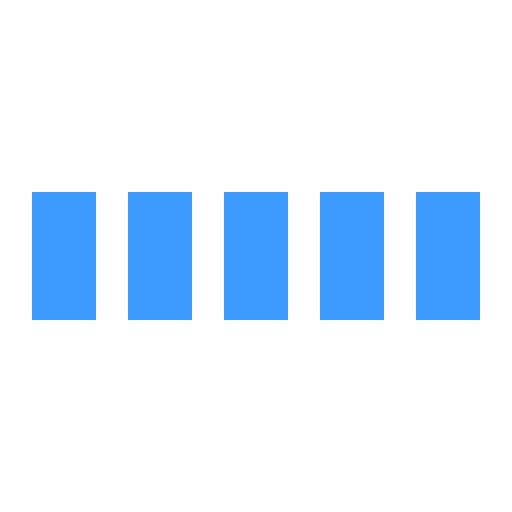
t = 0.00 s
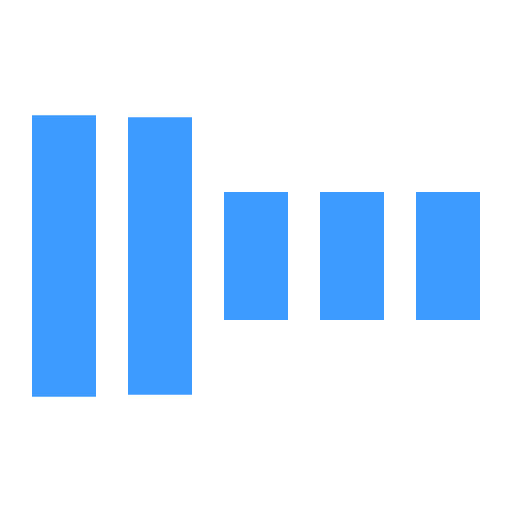
t = 0.30 s
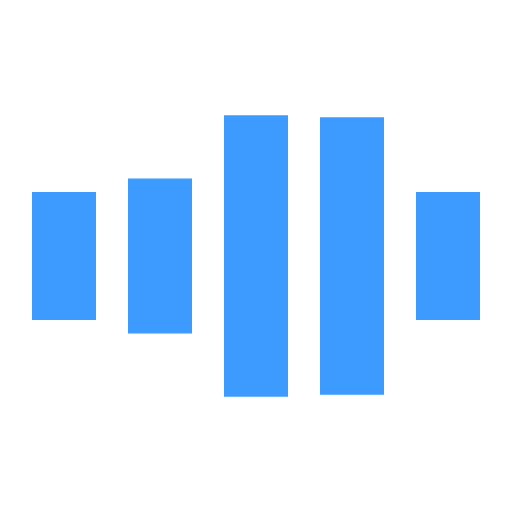
t = 0.70 s
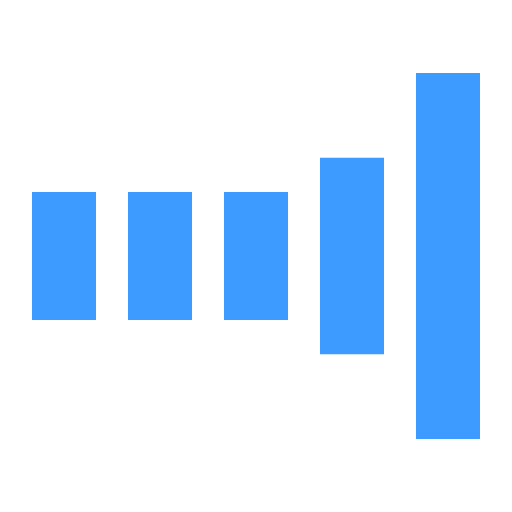
t = 1.00 s
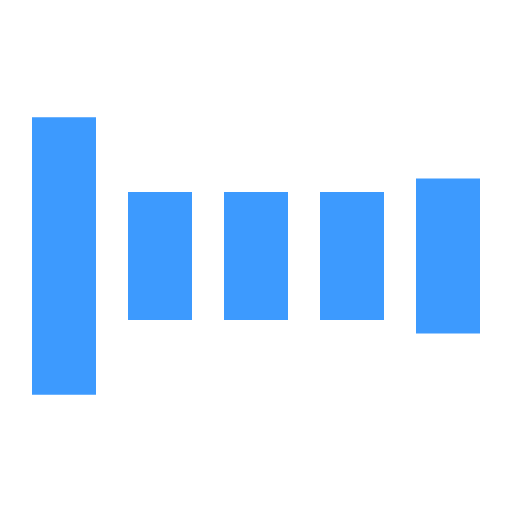
t = 1.30 s
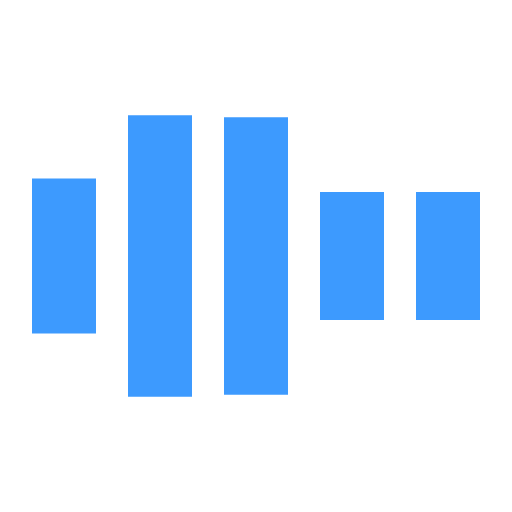
t = 1.70 s

The animated SVG that drew these frames (rendered in a browser with its animation timeline set to each time). Animation: 5 SMIL elements (animate=5); one cycle of 2.00 s, repeats indefinitely.

<svg xmlns="http://www.w3.org/2000/svg" viewBox="0 0 32 32" width="32" height="32" fill="#3d9afe">
  <path transform="translate(2)" d="M0 12 V20 H4 V12z">
    <animate attributeName="d" values="M0 12 V20 H4 V12z; M0 4 V28 H4 V4z; M0 12 V20 H4 V12z; M0 12 V20 H4 V12z" dur="1.2s" repeatCount="indefinite" begin="0" keytimes="0;.2;.5;1" keySplines="0.2 0.2 0.4 0.8;0.2 0.6 0.4 0.8;0.2 0.8 0.4 0.8" calcMode="spline"  />
  </path>
  <path transform="translate(8)" d="M0 12 V20 H4 V12z">
    <animate attributeName="d" values="M0 12 V20 H4 V12z; M0 4 V28 H4 V4z; M0 12 V20 H4 V12z; M0 12 V20 H4 V12z" dur="1.2s" repeatCount="indefinite" begin="0.2" keytimes="0;.2;.5;1" keySplines="0.2 0.2 0.4 0.8;0.2 0.6 0.4 0.8;0.2 0.8 0.4 0.8" calcMode="spline"  />
  </path>
  <path transform="translate(14)" d="M0 12 V20 H4 V12z">
    <animate attributeName="d" values="M0 12 V20 H4 V12z; M0 4 V28 H4 V4z; M0 12 V20 H4 V12z; M0 12 V20 H4 V12z" dur="1.2s" repeatCount="indefinite" begin="0.4" keytimes="0;.2;.5;1" keySplines="0.2 0.2 0.4 0.8;0.2 0.6 0.4 0.8;0.2 0.8 0.4 0.8" calcMode="spline" />
  </path>
  <path transform="translate(20)" d="M0 12 V20 H4 V12z">
    <animate attributeName="d" values="M0 12 V20 H4 V12z; M0 4 V28 H4 V4z; M0 12 V20 H4 V12z; M0 12 V20 H4 V12z" dur="1.2s" repeatCount="indefinite" begin="0.6" keytimes="0;.2;.5;1" keySplines="0.2 0.2 0.4 0.8;0.2 0.6 0.4 0.8;0.2 0.8 0.4 0.8" calcMode="spline" />
  </path>
  <path transform="translate(26)" d="M0 12 V20 H4 V12z">
    <animate attributeName="d" values="M0 12 V20 H4 V12z; M0 4 V28 H4 V4z; M0 12 V20 H4 V12z; M0 12 V20 H4 V12z" dur="1.2s" repeatCount="indefinite" begin="0.8" keytimes="0;.2;.5;1" keySplines="0.2 0.2 0.4 0.8;0.2 0.6 0.4 0.8;0.2 0.8 0.4 0.8" calcMode="spline" />
  </path>
</svg>
